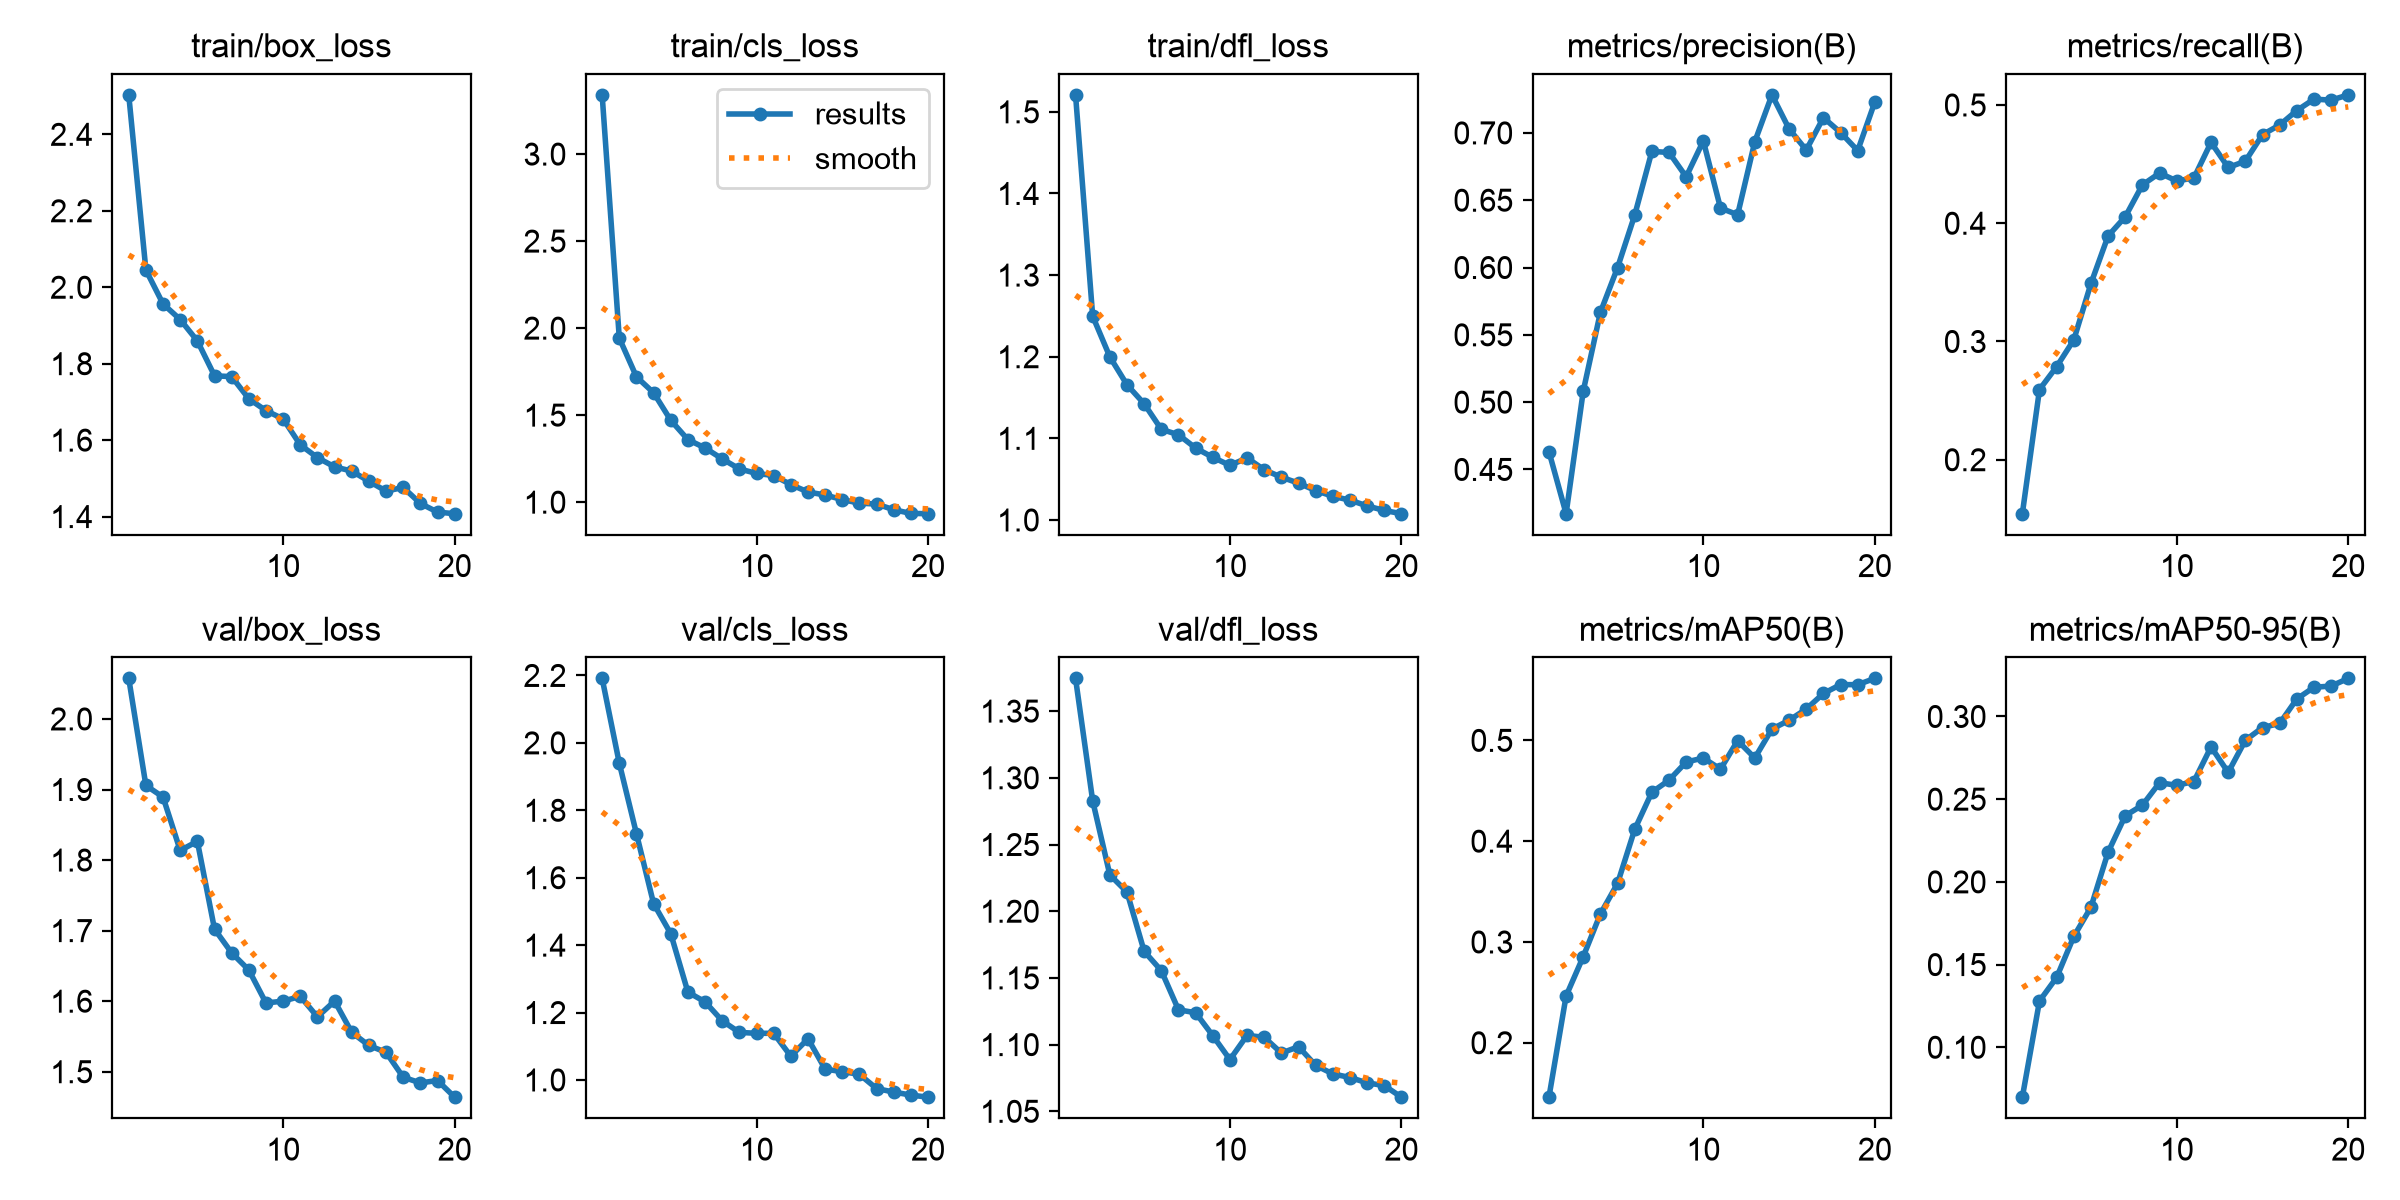

Values plotted in this chart, from the file beside it:
epoch, time, train/box_loss, train/cls_loss, train/dfl_loss, metrics/precision(B), metrics/recall(B), metrics/mAP50(B), metrics/mAP50-95(B), val/box_loss, val/cls_loss, val/dfl_loss, lr/pg0, lr/pg1, lr/pg2
1, 63.23, 2.503, 3.34, 1.521, 0.4633, 0.1544, 0.146, 0.06981, 2.058, 2.191, 1.375, 0.003311, 0.003311, 0.07021
2, 121.6, 2.045, 1.942, 1.25, 0.4171, 0.2594, 0.2464, 0.128, 1.906, 1.94, 1.283, 0.006315, 0.006315, 0.03988
3, 182.4, 1.956, 1.72, 1.2, 0.5082, 0.2787, 0.2855, 0.1422, 1.889, 1.731, 1.227, 0.008989, 0.008989, 0.009218
4, 238.2, 1.916, 1.629, 1.166, 0.5667, 0.3014, 0.3278, 0.167, 1.814, 1.523, 1.214, 0.008515, 0.008515, 0.008515
5, 297.7, 1.86, 1.47, 1.142, 0.5999, 0.3491, 0.3581, 0.1847, 1.827, 1.434, 1.17, 0.00802, 0.00802, 0.00802
6, 352.7, 1.768, 1.359, 1.111, 0.639, 0.3893, 0.4117, 0.218, 1.702, 1.261, 1.155, 0.007525, 0.007525, 0.007525
7, 412.9, 1.766, 1.311, 1.104, 0.6863, 0.4054, 0.4485, 0.24, 1.668, 1.232, 1.126, 0.00703, 0.00703, 0.00703
8, 476.7, 1.708, 1.249, 1.088, 0.6855, 0.4324, 0.4605, 0.2464, 1.644, 1.175, 1.124, 0.006535, 0.006535, 0.006535
9, 543.3, 1.677, 1.191, 1.077, 0.6674, 0.4424, 0.4785, 0.26, 1.597, 1.141, 1.107, 0.00604, 0.00604, 0.00604
10, 597.6, 1.656, 1.165, 1.067, 0.6941, 0.4358, 0.4825, 0.2584, 1.6, 1.138, 1.089, 0.005545, 0.005545, 0.005545
11, 644.5, 1.588, 1.153, 1.076, 0.6442, 0.4382, 0.4715, 0.2607, 1.607, 1.138, 1.107, 0.00505, 0.00505, 0.00505
12, 692, 1.554, 1.101, 1.062, 0.6392, 0.4684, 0.4997, 0.2816, 1.578, 1.07, 1.105, 0.004555, 0.004555, 0.004555
13, 741.9, 1.53, 1.058, 1.052, 0.6935, 0.4471, 0.4825, 0.2662, 1.6, 1.122, 1.094, 0.00406, 0.00406, 0.00406
14, 788.7, 1.519, 1.041, 1.045, 0.7282, 0.4525, 0.5112, 0.2856, 1.556, 1.032, 1.098, 0.003565, 0.003565, 0.003565
15, 830.1, 1.492, 1.015, 1.036, 0.703, 0.4749, 0.52, 0.2933, 1.537, 1.025, 1.084, 0.00307, 0.00307, 0.00307
16, 871.2, 1.467, 0.9942, 1.029, 0.6873, 0.4831, 0.5311, 0.2958, 1.528, 1.017, 1.078, 0.002575, 0.002575, 0.002575
17, 912.1, 1.476, 0.989, 1.024, 0.7114, 0.4953, 0.5465, 0.3106, 1.492, 0.9745, 1.075, 0.00208, 0.00208, 0.00208
18, 953.4, 1.434, 0.9565, 1.017, 0.7003, 0.5049, 0.5553, 0.3177, 1.484, 0.9641, 1.071, 0.001585, 0.001585, 0.001585
19, 994.8, 1.412, 0.9353, 1.012, 0.6869, 0.5041, 0.5553, 0.3184, 1.488, 0.9552, 1.069, 0.00109, 0.00109, 0.00109
20, 1037, 1.408, 0.9336, 1.008, 0.723, 0.5085, 0.5615, 0.323, 1.464, 0.9489, 1.061, 0.000595, 0.000595, 0.000595
